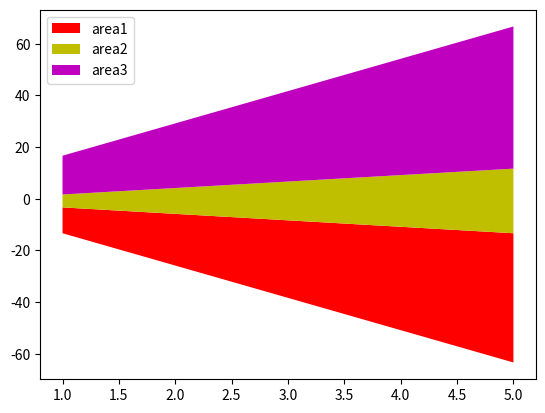

Recreate this plot in Python.
# stack(area) plot and change bottom(baseline)
import matplotlib.pyplot as plt
x = [1,2,3,4,5]
area1 = [10,20,30,40,50]
area2 = [5,10,15,20,25]
area3 = [15,25,35,45,55]
l = ["area1" , "area2","area3"]

plt.stackplot(x,area1,area2 , area3 , labels=l , colors=["r","y","m"] ,baseline="wiggle")
plt.legend(loc=2)
plt.show()
